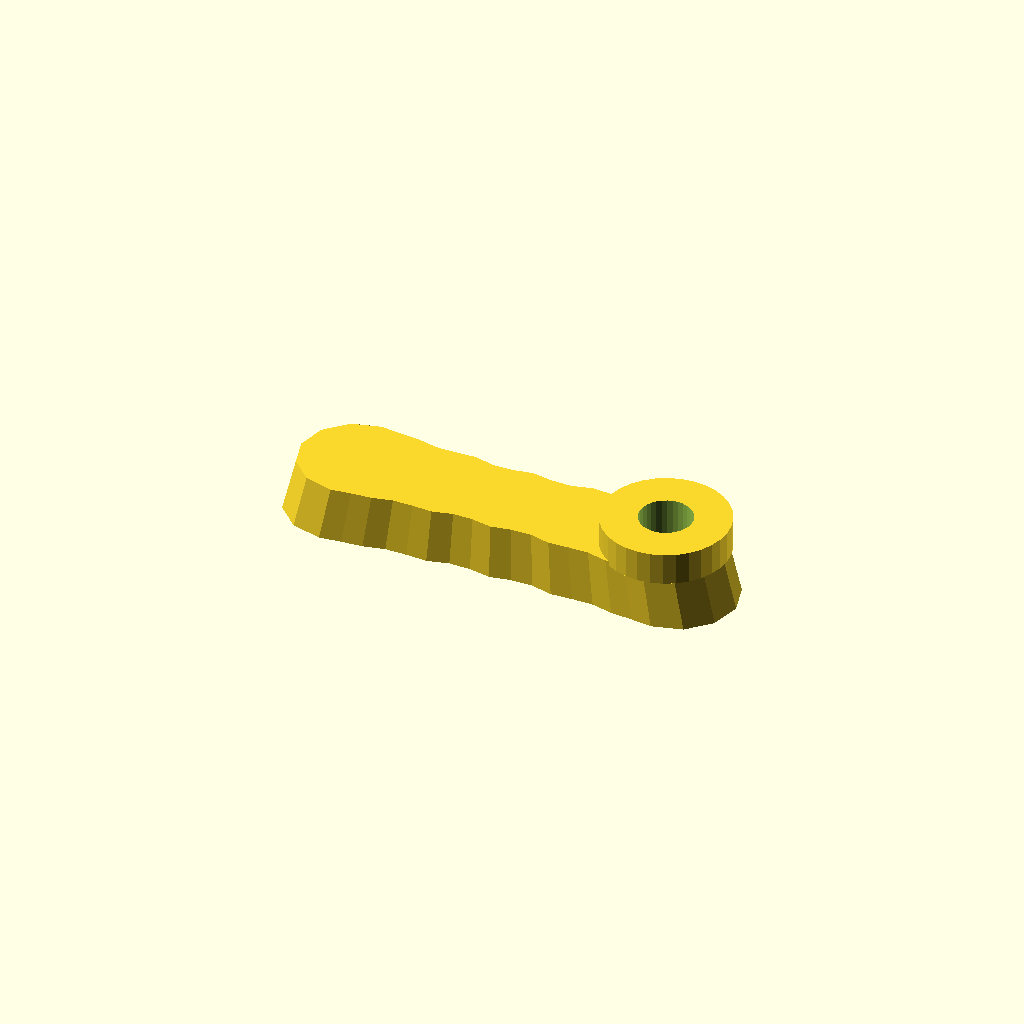
Cell 1: the model at its default parameters.
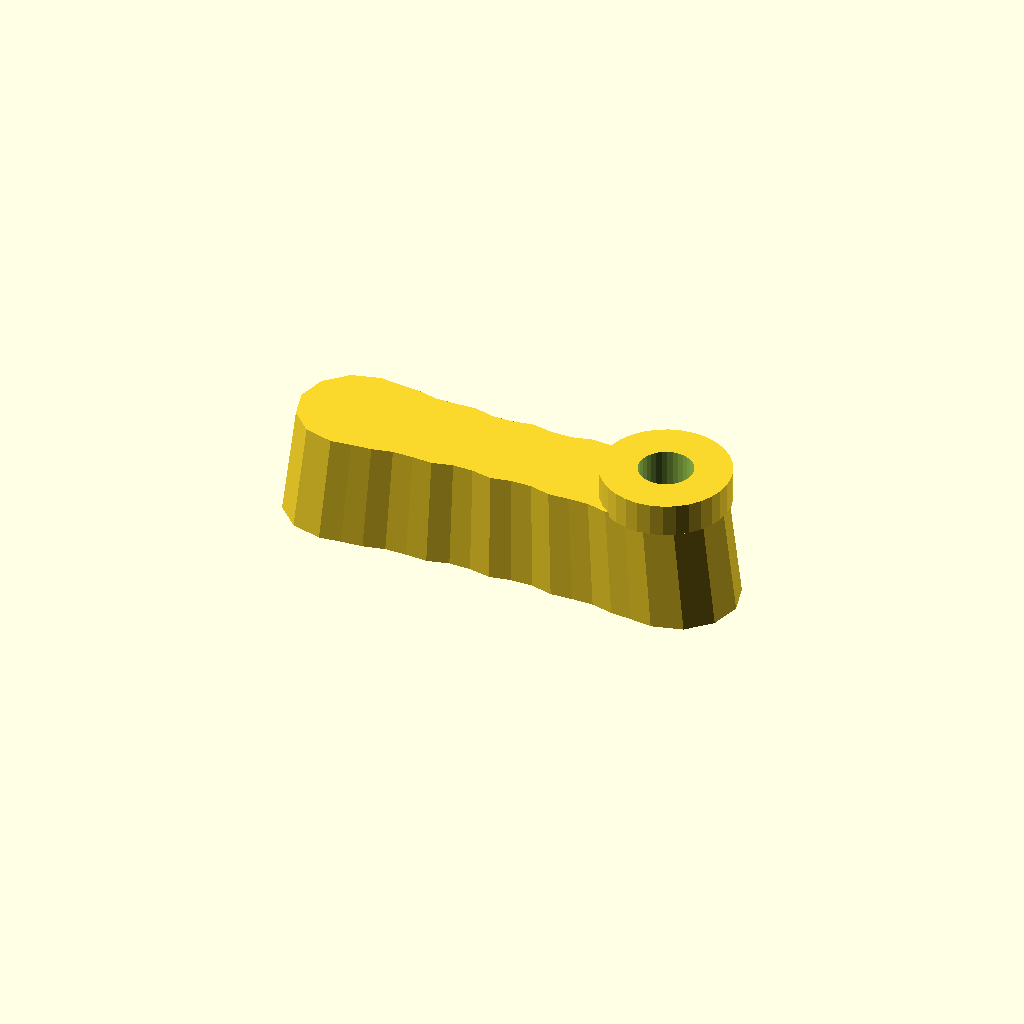
Cell 2 — thickness set to 24, the other parameters unchanged.
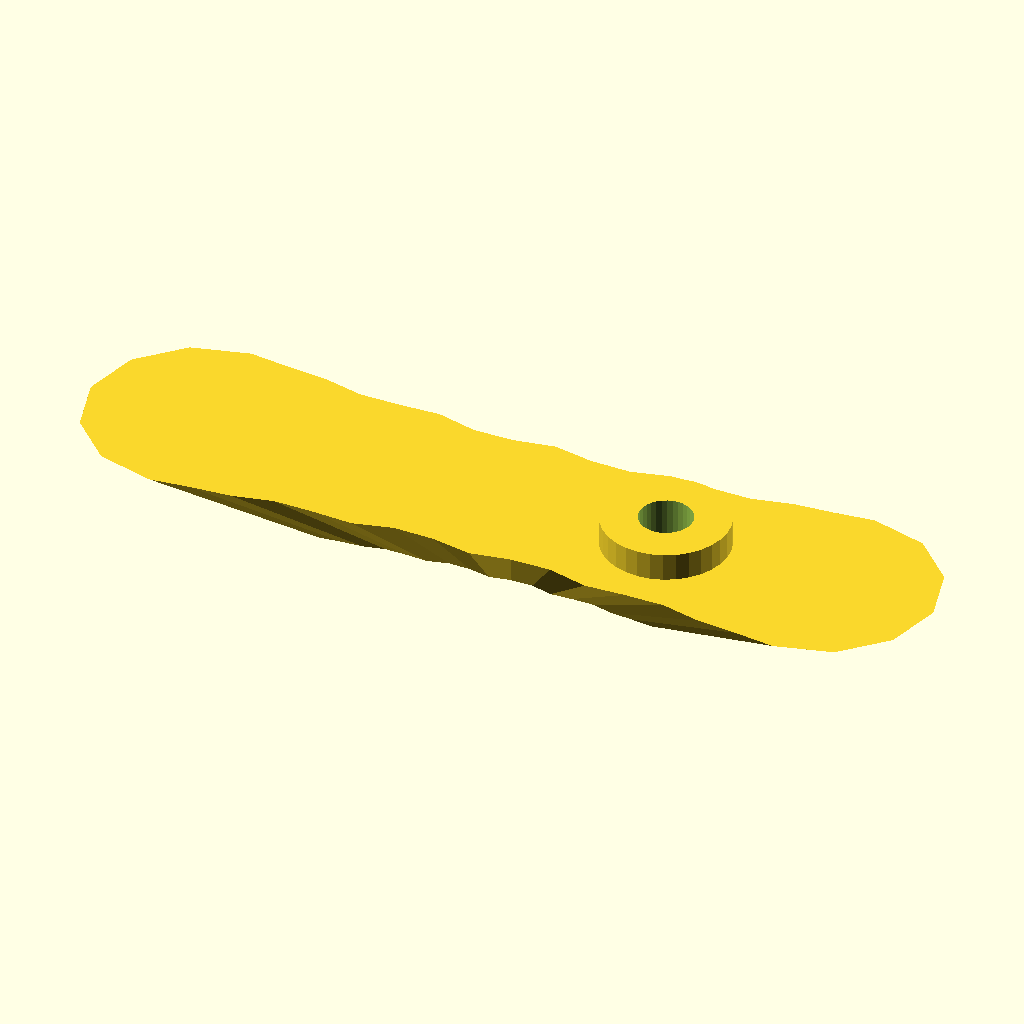
Cell 3: draft = 1.88 (everything else at default).
One fixed orthographic camera (rotation 55°, 0°, 25°; colour scheme Cornfield) for every cell.
Source of the model, optional_data/data/gen2/handles/part_0039.scad:
$fn = 32;

// ----------------------------------------------------------------------
// Handle: 100 x 26 mm grip, 12 mm thick
// ----------------------------------------------------------------------

// --- parameters (mm) ---
length = 100;             // grip length
width = 26;               // grip width
thickness = 12;           // grip thickness
waist = 0.8;              // width factor at the middle
draft = 0.94;             // top face scale of the extrusion
scallops = 5;             // finger rests per side
ripple = 0.06;            // depth factor of the finger rests
boss_d = 27.3;            // mounting boss diameter
boss_h = 6;               // mounting boss height
boss_hole_d = 11.47;      // screw clearance through the boss
boss_r = 34.35;           // boss centre from the grip centre

/* ergonomic grip outline, closed spline-like polygon in the XY plane */
grip = [[-37, 13], [-32.375, 12.457], [-27.75, 12.083], [-23.125, 11.03], [-18.5, 11.05], [-13.875, 11.278], [-9.25, 10.142], [-4.625, 10.205], [0, 11.024], [4.625, 10.205], [9.25, 10.142], [13.875, 11.278], [18.5, 11.05], [23.125, 11.03], [27.75, 12.083], [32.375, 12.457], [37, 13], [43.5, 11.258], [48.258, 6.5], [50, 0], [48.258, -6.5], [43.5, -11.258], [37, -13], [37, -13], [32.375, -12.457], [27.75, -12.083], [23.125, -11.03], [18.5, -11.05], [13.875, -11.278], [9.25, -10.142], [4.625, -10.205], [0, -11.024], [-4.625, -10.205], [-9.25, -10.142], [-13.875, -11.278], [-18.5, -11.05], [-23.125, -11.03], [-27.75, -12.083], [-32.375, -12.457], [-37, -13], [-43.5, -11.258], [-48.258, -6.5], [-50, 0], [-48.258, 6.5], [-43.5, 11.258], [-37, 13]];

module grip_body() {
  linear_extrude(height = thickness, scale = draft) polygon(grip);
}

module boss_body() {
  /* sunk 1 mm into the grip so the joint overlaps */
  translate([boss_r, 0, thickness - 1]) cylinder(h = boss_h + 1, d = boss_d);
}

difference() {
  union() {
    grip_body();
    boss_body();
  }
  translate([boss_r, 0, -1]) cylinder(h = thickness + boss_h + 2, d = boss_hole_d);
}
Parameter table extracted from the source (name, type, default, range or options):
length: number, default 100
width: number, default 26
thickness: number, default 12
waist: number, default 0.8
draft: number, default 0.94
scallops: number, default 5
ripple: number, default 0.06
boss_d: number, default 27.3
boss_h: number, default 6
boss_hole_d: number, default 11.47
boss_r: number, default 34.35
